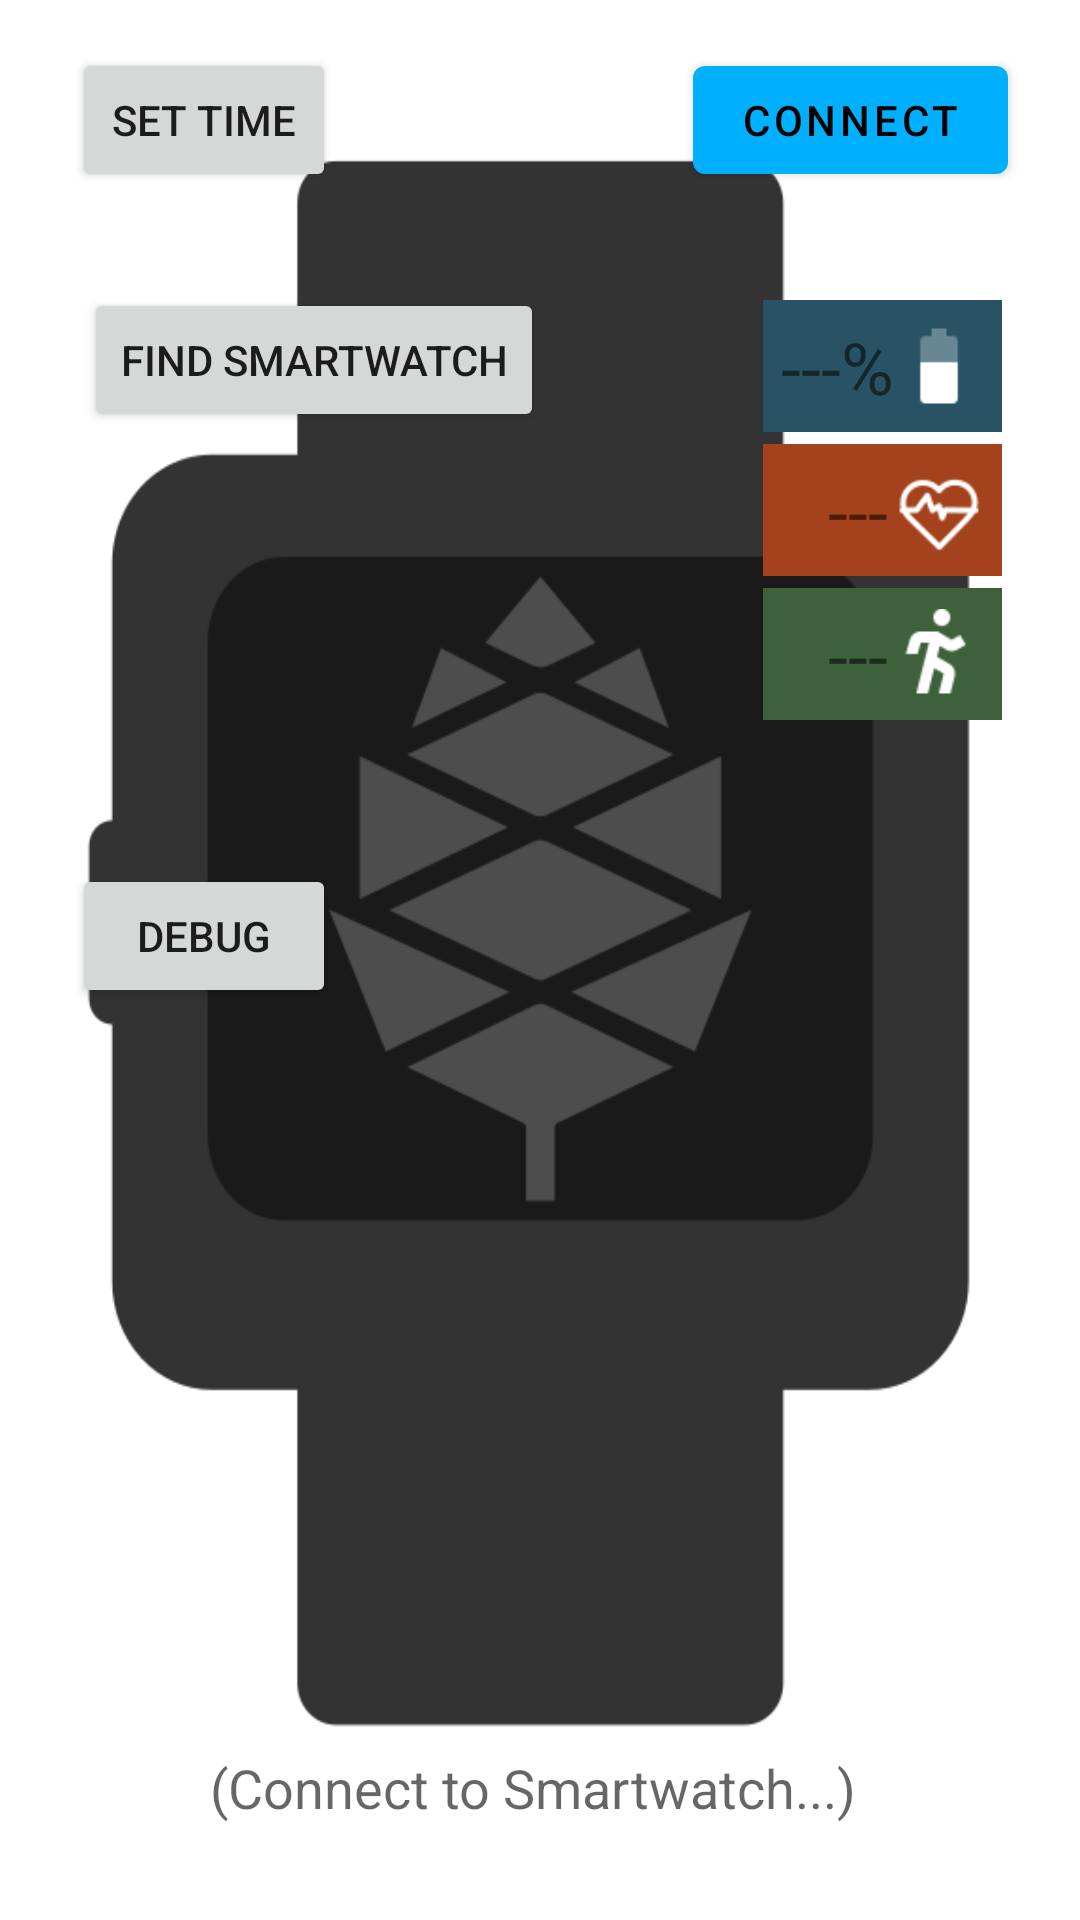

Layout XML and referenced resources for this Android screen:
<!-- AndroidManifest.xml: application theme Theme.MYTimeCompanion -->
<!-- res/layout/fragment_feature_device_control.xml -->
<androidx.constraintlayout.widget.ConstraintLayout xmlns:android="http://schemas.android.com/apk/res/android"
	xmlns:app="http://schemas.android.com/apk/res-auto"
	xmlns:tools="http://schemas.android.com/tools"
	android:layout_width="match_parent"
	android:layout_height="match_parent"
	android:background="@drawable/pinetime_logo"
	android:scaleType="center">

	<com.google.android.material.button.MaterialButton
		android:id="@+id/action_connect"
		android:layout_width="wrap_content"
		android:layout_height="48dp"
		android:layout_marginTop="16dp"
		android:layout_marginEnd="24dp"
		android:onClick="onConnectClicked"
		android:text="@string/bt_connect"
		app:layout_constraintEnd_toEndOf="parent"
		app:layout_constraintTop_toTopOf="parent" />

	<LinearLayout
		android:id="@+id/linearLayout"
		android:layout_width="wrap_content"
		android:layout_height="wrap_content"
		android:layout_marginTop="34dp"
		android:layout_marginEnd="24dp"
		android:orientation="vertical"
		app:layout_constraintEnd_toEndOf="parent"
		app:layout_constraintTop_toBottomOf="@+id/action_connect">

		<LinearLayout
			android:layout_width="match_parent"
			android:layout_height="wrap_content"
			android:layout_margin="2dp"
			android:background="#295365"
			android:gravity="end"
			android:orientation="horizontal"
			android:padding="6dp">

			<TextView
				android:id="@+id/battery_value"
				android:layout_width="wrap_content"
				android:layout_height="32dp"
				android:text="---%"
				android:textSize="24sp" />

			<ImageView
				android:id="@+id/battery_icon"
				android:layout_width="30dp"
				android:layout_height="32dp"
				android:tint="#FFFFFF"
				app:srcCompat="@drawable/battery_icon" />
		</LinearLayout>

		<LinearLayout
			android:layout_width="match_parent"
			android:layout_height="wrap_content"
			android:layout_margin="2dp"
			android:background="#A3421C"
			android:gravity="end"
			android:orientation="horizontal"
			android:padding="6dp">

			<TextView
				android:id="@+id/heartrate_value"
				android:layout_width="wrap_content"
				android:layout_height="32dp"
				android:paddingEnd="2dp"
				android:text="---"
				android:textSize="24sp" />

			<ImageView
				android:id="@+id/heartrate_icon"
				android:layout_width="30dp"
				android:layout_height="32dp"
				android:tint="#FFFFFF"
				app:srcCompat="@drawable/heart_rate_icon" />
		</LinearLayout>

		<LinearLayout
			android:layout_width="match_parent"
			android:layout_height="wrap_content"
			android:layout_margin="2dp"
			android:background="#3E613C"
			android:gravity="end"
			android:orientation="horizontal"
			android:padding="6dp">

			<TextView
				android:id="@+id/walk_value"
				android:layout_width="wrap_content"
				android:layout_height="32dp"
				android:paddingEnd="2dp"
				android:text="---"
				android:textSize="24sp" />

			<ImageView
				android:id="@+id/walk_icon"
				android:layout_width="30dp"
				android:layout_height="32dp"
				android:tint="#FFFFFF"
				app:srcCompat="@drawable/walk_icon" />
		</LinearLayout>

	</LinearLayout>

	<androidx.appcompat.widget.AppCompatTextView
		android:id="@+id/device_name"
		android:layout_width="wrap_content"
		android:layout_height="wrap_content"
		android:layout_marginStart="96dp"
		android:layout_marginEnd="101dp"
		android:layout_marginBottom="32dp"
		android:ellipsize="end"
		android:freezesText="true"
		android:maxLines="1"
		android:text="@string/default_name"
		android:textAllCaps="false"
		android:textAppearance="@style/TextAppearance.AppCompat.Medium"
		app:layout_constraintBottom_toBottomOf="parent"
		app:layout_constraintEnd_toEndOf="parent"
		app:layout_constraintStart_toStartOf="parent" />

	<Button
		android:id="@+id/set_time"
		android:layout_width="wrap_content"
		android:layout_height="wrap_content"
		android:layout_marginStart="24dp"
		android:layout_marginTop="16dp"
		android:onClick="onSetTimeClicked"
		android:text="Set Time"
		app:layout_constraintStart_toStartOf="parent"
		app:layout_constraintTop_toTopOf="parent" />

	<Button
		android:id="@+id/find_smartwatch"
		android:layout_width="wrap_content"
		android:layout_height="wrap_content"
		android:layout_marginStart="28dp"
		android:layout_marginTop="96dp"
		android:onClick="onFindWatchClicked"
		android:text="Find Smartwatch"
		app:layout_constraintStart_toStartOf="parent"
		app:layout_constraintTop_toTopOf="parent" />

	<Button
		android:id="@+id/bt_debug"
		android:layout_width="wrap_content"
		android:layout_height="wrap_content"
		android:layout_marginStart="24dp"
		android:layout_marginTop="288dp"
		android:onClick="onDebugClicked"
		android:text="Debug"
		app:layout_constraintStart_toStartOf="parent"
		app:layout_constraintTop_toTopOf="parent" />

</androidx.constraintlayout.widget.ConstraintLayout>
<!-- resources referenced by this layout -->
<resources>
  <!-- drawable battery_icon: png bitmap (drawable, 245 bytes) -->
  <!-- drawable heart_rate_icon: png bitmap (drawable, 1142 bytes) -->
  <!-- drawable pinetime_logo: png bitmap (drawable, 21807 bytes) -->
  <!-- drawable walk_icon: png bitmap (drawable, 742 bytes) -->
  <string name="bt_connect">Connect</string>
  <string name="default_name">(Connect to Smartwatch...)</string>
  <style name="Theme.MYTimeCompanion" parent="Theme.MaterialComponents.DayNight.DarkActionBar">
          <item name="windowActionBar">false</item>
          <item name="windowNoTitle">true</item>
  
          
          <item name="colorPrimary">#00b0ff</item>
          <item name="colorPrimaryVariant">#0081cb</item>
          <item name="colorOnPrimary">@color/black</item>
          
          <item name="colorSecondary">#558b2f</item>
          <item name="colorSecondaryVariant">#255d00</item>
          <item name="colorOnSecondary">@color/black</item>
          
          <item name="android:statusBarColor" tools:targetApi="l">?attr/colorPrimary</item>
          
      </style>
  <color name="black">#FF000000</color>
</resources>
